Run: headless pygame with SDL's dummy video driver; simulated clock (each Clock.tick advances the game by its frame time, no real sleeping); random seed 0; keys injected as events and as key.get_pressed() state; mouse plan: one left click at the window centre at the start of phase 2, then a move to the lower-right quarter at the start of phase 3.
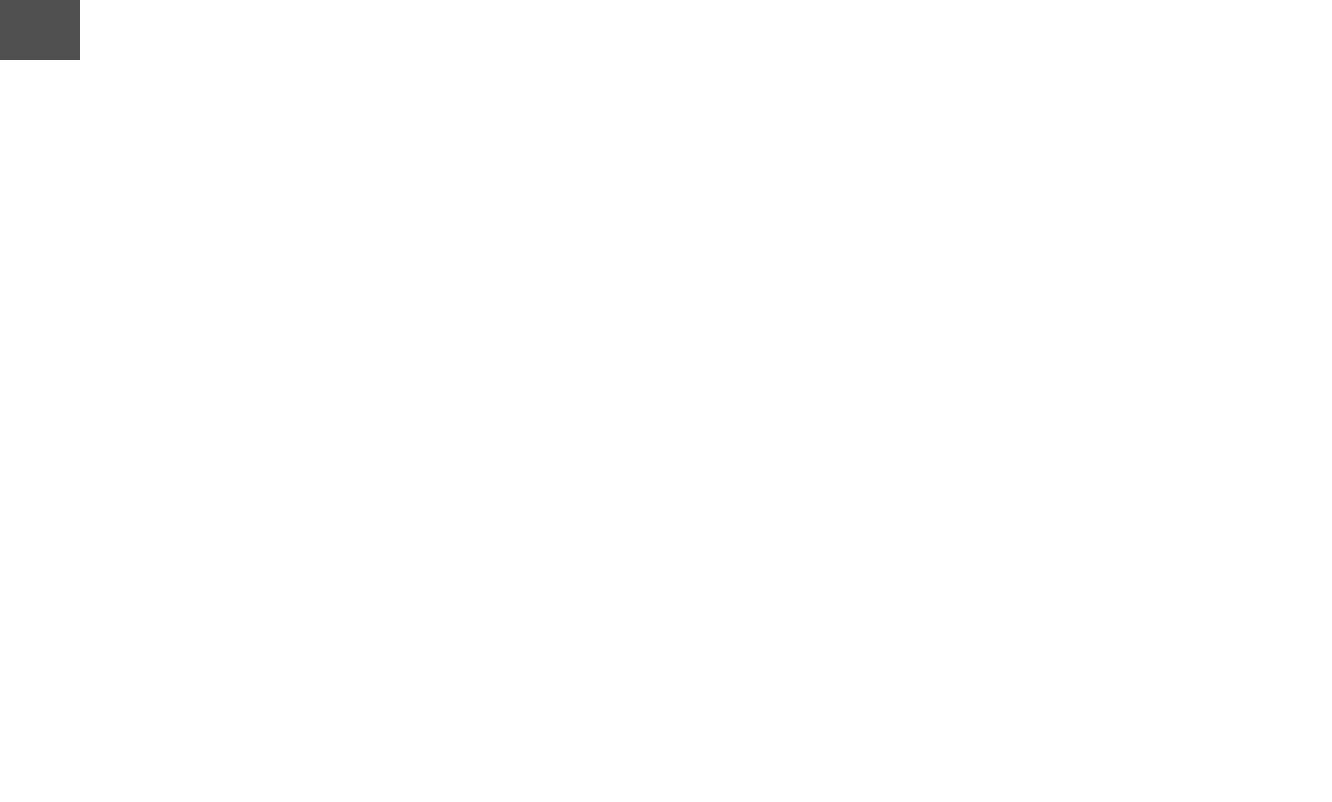
Frame 1 of 4 · flips 1–60 · no input
Frame 2 of 4 · flips 61–180 · clicked the window centre · tapped SPACE, RETURN · held RIGHT (→), D · screen unchanged from frame 1, image omitted
Frame 3 of 4 · flips 181–300 · moved the mouse to the lower-right quarter · held DOWN (↓), S · screen unchanged from frame 2, image omitted
Frame 4 of 4 · flips 301–420 · held LEFT (←), A, UP (↑), W · screen unchanged from frame 3, image omitted

The pygame program that drew these frames:

import pygame
import random

class Block(pygame.sprite.Sprite):
    def __init__(self, width, height):
        super().__init__()
        self.image = pygame.Surface([width, height])
        self.image.fill([80, 80, 80])
        self.rect = self.image.get_rect()
 
class MouseCursor(pygame.sprite.Sprite):
    carryList = []

    def __init__(self):
        pygame.sprite.Sprite.__init__(self)
        # Creates a rect object for the mouse cursor
        self.rect = pygame.Rect(0, 0, 20, 20)

    def update(self):
        self.xPos, self.yPos = pygame.mouse.get_pos()
        self.rect.center = self.xPos, self.yPos

        for block in self.carryList:
            block.rect.center = self.rect.center
 
# Initialize Pygame
pygame.init()
 
# Set the height and width of the screen
WIDTH, HEIGHT = 1332, 802
SCREEN = pygame.display.set_mode([WIDTH, HEIGHT])
 
# This is a list of 'sprites.' Each block in the program is
# added to this list. The list is managed by a class called 'Group.'
rectList = pygame.sprite.Group()
 
# This is a list of every sprite.
# All blocks and the player block as well.
allSpritesGroup = pygame.sprite.Group()
 
for i in range(50):
    # This represents a block
    block = Block(80, 60)
 
    # Set a random location for the block
    block.rect.x, block.rect.y = (0,0)
 
    # Add the block to the list of objects
    rectList.add(block)
    allSpritesGroup.add(block)
 
# Create a RED player block
mouse = MouseCursor()
 
# Loop until the user clicks the close button.
done = False
 
# Used to manage how fast the screen updates
clock = pygame.time.Clock()

 
# -------- Main Program Loop -----------
while not done:
    for event in pygame.event.get():
        if event.type == pygame.QUIT:
            done = True
 
        elif event.type == pygame.MOUSEBUTTONDOWN:
            # When the mouse button is pressed, see if we are in contact with
            # other sprites:
            print("test")
            rectHitList = pygame.sprite.spritecollide(mouse, rectList, False)
 
            # Set the list of blocks we are in contact with as the list of
            # blocks being carried.
            mouse.carryList = rectHitList
 
        elif event.type == pygame.MOUSEBUTTONUP:
            print("test2")
            # When we let up on the mouse, set the list of blocks we are
            # carrying as empty.
            mouse.carryList = []
 
    allSpritesGroup.update()
 
    # Draws the white background
    SCREEN.fill([255,255,255])
 
    # Draw all the spites
    rectList.draw(SCREEN)
 
    clock.tick(60)

    pygame.display.flip()
 
pygame.quit()
